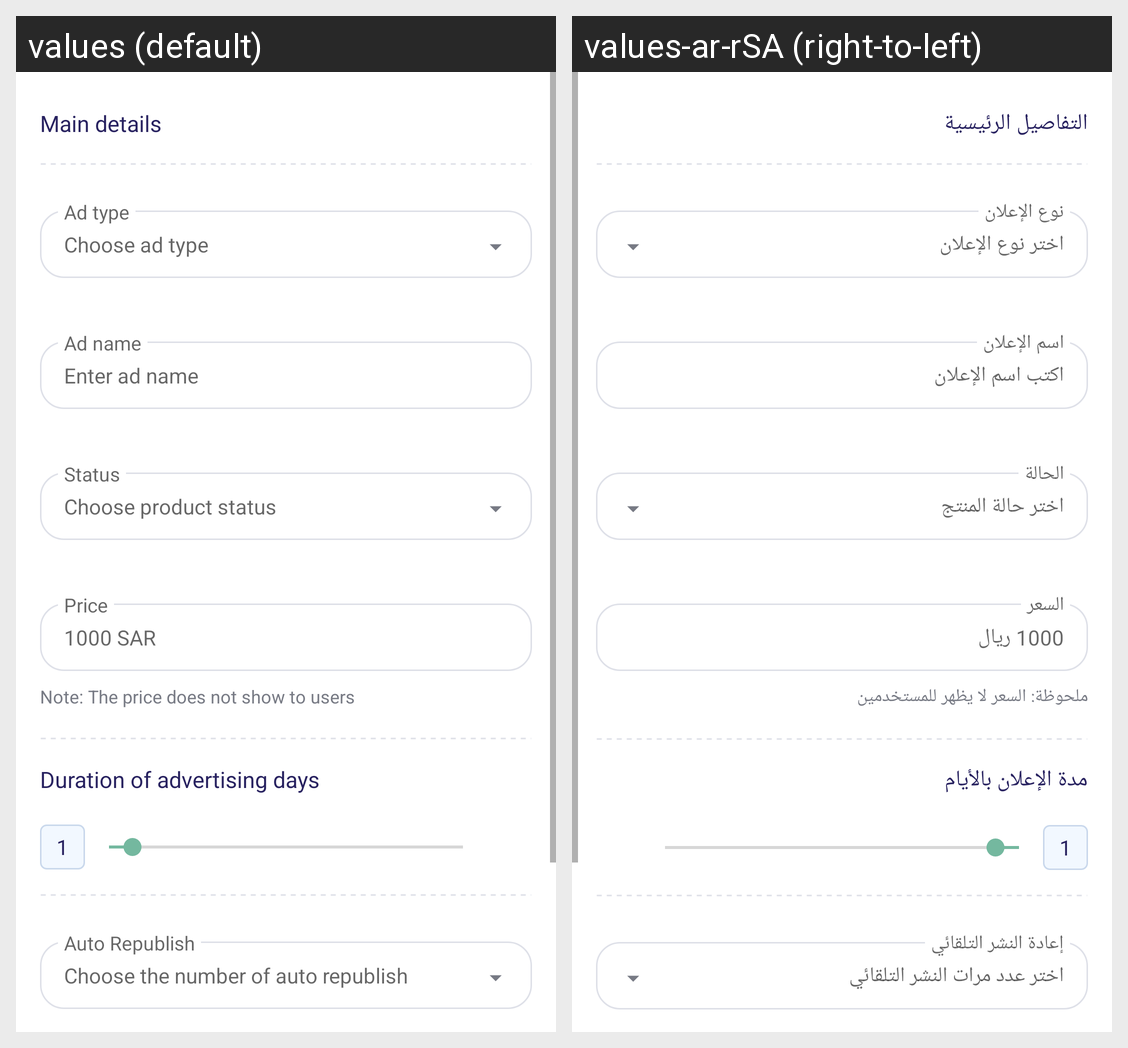

Locale-by-locale string values for the Android screen shown in this grid:
Android screen res/layout/fragment_add_main_ad_details.xml rendered under 2 locales, left to right: values (default), values-ar-rSA (right-to-left). Device: Nexus 5 (rendered at 1080×1920; each locale shown at half size, 540×960, under a caption strip naming it); theme Theme.Badel.
Strings drawn on this screen, with the default value and each locale's value (text and hints the layout hard-codes, and strings that could not be matched under every locale, appear in the picture but are not listed):

main_details
  values: Main details
  values-ar-rSA: التفاصيل الرئيسية

ad_type
  values: Ad type
  values-ar-rSA: نوع الإعلان

choose_ad_type
  values: Choose ad type
  values-ar-rSA: اختر نوع الإعلان

ad_name
  values: Ad name
  values-ar-rSA: اسم الإعلان

enter_ad_name
  values: Enter ad name
  values-ar-rSA: اكتب اسم الإعلان

status
  values: Status
  values-ar-rSA: الحالة

choose_product_status
  values: Choose product status
  values-ar-rSA: اختر حالة المنتج

price
  values: Price
  values-ar-rSA: السعر

_1000_sar
  values: 1000 SAR
  values-ar-rSA: 1000 ريال

note_the_price_does_not_show_to_users
  values: Note: The price does not show to users
  values-ar-rSA: ملحوظة: السعر لا يظهر للمستخدمين

duration_of_advertising_days
  values: Duration of advertising days
  values-ar-rSA: مدة الإعلان بالأيام

auto_republish
  values: Auto Republish
  values-ar-rSA: إعادة النشر التلقائي

choose_the_number_of_auto_republish
  values: Choose the number of auto republish
  values-ar-rSA: اختر عدد مرات النشر التلقائي
